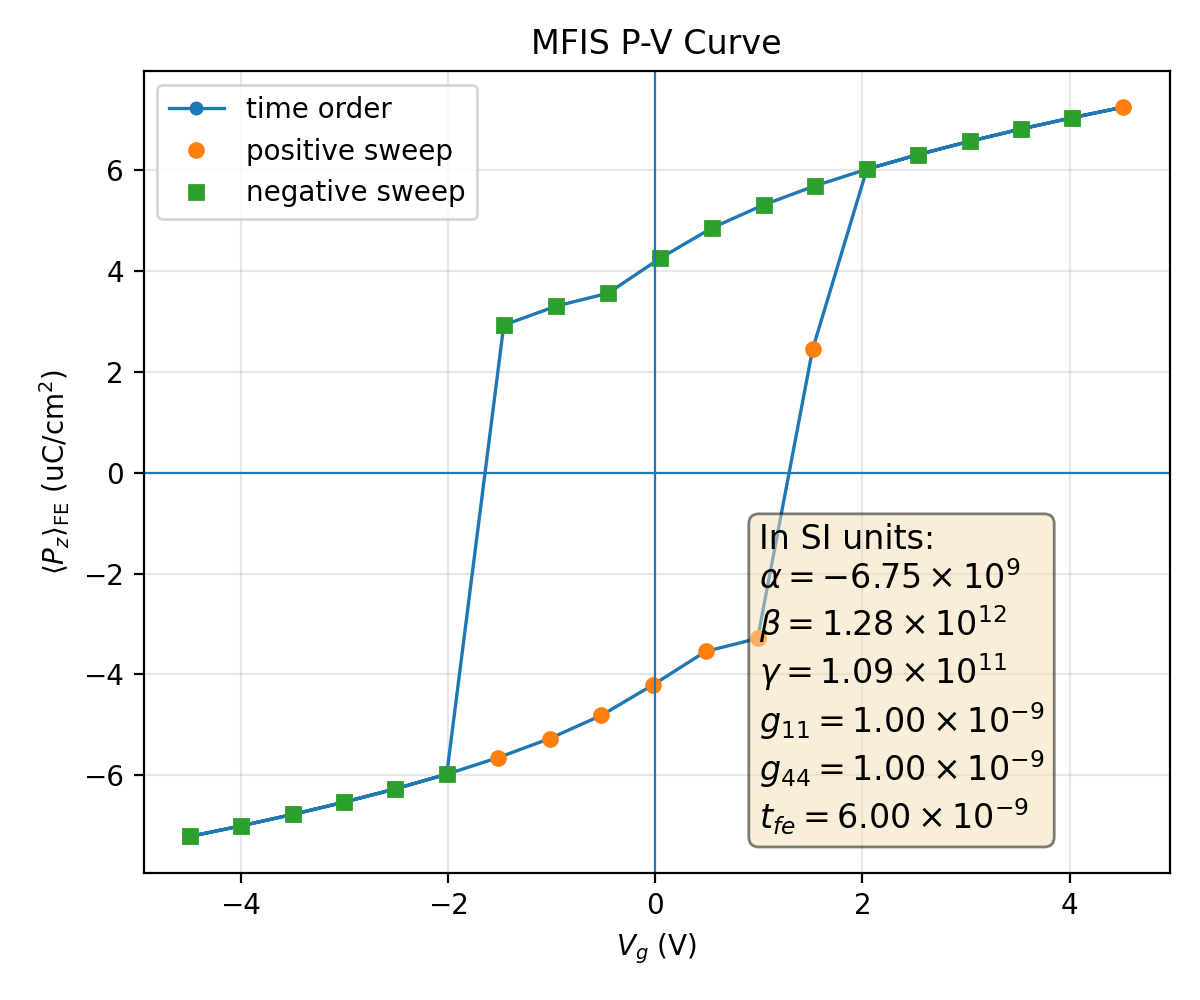

Data behind this chart, as committed beside it:
plotfile, step, P_mean, P_min, P_max, P_std, Vg_mean, Vg_min, Vg_max, Vg_std, Nx, Ny, Nz, num_FE_cells, sweep_direction
plt00009007, 9007, 0.07215, 0.05455, 0.07488, 0.005145, -4.489, -4.489, -4.489, 8.344978643510591e-14, 64, 64, 59, 53248, 0.0
plt00009035, 9035, 0.07005, 0.05186, 0.07222, 0.00531, -3.994, -3.994, -3.994, 2.470533124699118e-14, 64, 64, 59, 53248, 1.0
plt00009066, 9066, 0.06779, 0.04898, 0.06971, 0.005495, -3.499, -3.499, -3.499, 3.4395015705875715e-14, 64, 64, 59, 53248, 1.0
plt00009100, 9100, 0.06537, 0.0459, 0.06746, 0.0057, -3.004, -3.004, -3.004, 3.301294414913008e-14, 64, 64, 59, 53248, 1.0
plt00009138, 9138, 0.06272, 0.04255, 0.06502, 0.005931, -2.508, -2.508, -2.508, 8.553582142666183e-15, 64, 64, 59, 53248, 1.0
plt00009181, 9181, 0.05981, 0.03889, 0.06233, 0.00619, -2.012, -2.012, -2.012, 4.624448734981918e-15, 64, 64, 59, 53248, 1.0
plt00009231, 9231, 0.05653, 0.03483, 0.05933, 0.006485, -1.516, -1.516, -1.516, 4.163983922078639e-15, 64, 64, 59, 53248, 1.0
plt00009292, 9292, 0.05274, 0.03023, 0.05589, 0.006823, -1.018, -1.018, -1.018, 2.0432647369064887e-14, 64, 64, 59, 53248, 1.0
plt00009371, 9371, 0.04814, 0.02487, 0.05177, 0.007223, -0.5197, -0.5197, -0.5197, 1.8061928836083754e-15, 64, 64, 59, 53248, 1.0
plt00009493, 9493, 0.04206, 0.01823, 0.04643, 0.007728, -0.01861, -0.01861, -0.01861, 3.6411867455120824e-16, 64, 64, 59, 53248, 1.0
plt00009651, 9651, 0.03547, 0.01182, 0.04091, 0.008274, 0.4859, 0.4859, 0.4859, 3.9862480976048826e-15, 64, 64, 59, 53248, 1.0
plt00009828, 9828, 0.03287, 0.009542, 0.03886, 0.008514, 0.9885, 0.9885, 0.9885, 2.5702547226764185e-14, 64, 64, 59, 53248, 1.0
plt00011833, 11833, -0.02447, -0.07292, 0.07147, 0.05024, 1.519, 1.508, 1.527, 0.006302, 64, 64, 59, 53248, 1.0
plt00012188, 12188, -0.06021, -0.06271, -0.0394, 0.006154, 2.043, 2.043, 2.043, 4.3868335963902004e-08, 64, 64, 59, 53248, 1.0
plt00012226, 12226, -0.06312, -0.06539, -0.04306, 0.005895, 2.539, 2.539, 2.539, 4.402980471976873e-12, 64, 64, 59, 53248, 1.0
plt00012260, 12260, -0.06576, -0.06783, -0.0464, 0.005666, 3.034, 3.034, 3.034, 1.0979089739504792e-13, 64, 64, 59, 53248, 1.0
plt00012291, 12291, -0.06818, -0.07007, -0.04948, 0.005462, 3.53, 3.53, 3.53, 3.137578463473883e-14, 64, 64, 59, 53248, 1.0
plt00012319, 12319, -0.07043, -0.07271, -0.05235, 0.005279, 4.024, 4.024, 4.024, 7.765214449249362e-15, 64, 64, 59, 53248, 1.0
plt00012345, 12345, -0.07254, -0.07537, -0.05504, 0.005115, 4.519, 4.519, 4.519, 4.738753895670378e-14, 64, 64, 59, 53248, 1.0
plt00012373, 12373, -0.07043, -0.07271, -0.05235, 0.005279, 4.024, 4.024, 4.024, 2.7126726915561984e-15, 64, 64, 59, 53248, -1.0
plt00012403, 12403, -0.06818, -0.07007, -0.04948, 0.005462, 3.53, 3.53, 3.53, 1.256441903477964e-14, 64, 64, 59, 53248, -1.0
plt00012436, 12436, -0.06576, -0.06783, -0.0464, 0.005666, 3.034, 3.034, 3.034, 1.3074260873949165e-14, 64, 64, 59, 53248, -1.0
plt00012473, 12473, -0.06312, -0.06539, -0.04306, 0.005895, 2.539, 2.539, 2.539, 2.16986834595172e-14, 64, 64, 59, 53248, -1.0
plt00012515, 12515, -0.06021, -0.06271, -0.0394, 0.006154, 2.043, 2.043, 2.043, 9.354905487120434e-16, 64, 64, 59, 53248, -1.0
plt00012564, 12564, -0.05694, -0.05971, -0.03534, 0.006447, 1.546, 1.546, 1.546, 2.2941624510965736e-15, 64, 64, 59, 53248, -1.0
plt00012624, 12624, -0.05317, -0.05628, -0.03075, 0.006785, 1.049, 1.049, 1.049, 7.000240103381371e-15, 64, 64, 59, 53248, -1.0
plt00012701, 12701, -0.0486, -0.05218, -0.02539, 0.007184, 0.5506, 0.5506, 0.5506, 2.2633986948989007e-16, 64, 64, 59, 53248, -1.0
plt00012819, 12819, -0.04259, -0.04689, -0.01879, 0.007685, 0.04982, 0.04982, 0.04982, 5.588381455410624e-16, 64, 64, 59, 53248, -1.0
plt00012977, 12977, -0.03562, -0.04103, -0.01196, 0.00826, -0.4547, -0.4547, -0.4547, 4.950033970637075e-15, 64, 64, 59, 53248, -1.0
plt00013151, 13151, -0.03305, -0.039, -0.009695, 0.008496, -0.9573, -0.9573, -0.9573, 1.3949200133440695e-13, 64, 64, 59, 53248, -1.0
plt00013472, 13472, -0.02929, -0.03623, -0.00664, 0.00891, -1.462, -1.462, -1.462, 5.976694183963523e-08, 64, 64, 59, 53248, -1.0
plt00013582, 13582, 0.05981, 0.03889, 0.06233, 0.00619, -2.012, -2.012, -2.012, 1.6875783335128414e-10, 64, 64, 59, 53248, -1.0
plt00013620, 13620, 0.06272, 0.04255, 0.06502, 0.005931, -2.508, -2.508, -2.508, 2.6400323836843933e-14, 64, 64, 59, 53248, -1.0
plt00013654, 13654, 0.06537, 0.0459, 0.06746, 0.0057, -3.004, -3.004, -3.004, 4.556863711132236e-14, 64, 64, 59, 53248, -1.0
plt00013685, 13685, 0.06779, 0.04898, 0.06971, 0.005495, -3.499, -3.499, -3.499, 6.78372614889239e-15, 64, 64, 59, 53248, -1.0
plt00013713, 13713, 0.07005, 0.05186, 0.07222, 0.00531, -3.994, -3.994, -3.994, 6.905060640371374e-15, 64, 64, 59, 53248, -1.0
plt00013739, 13739, 0.07215, 0.05455, 0.07488, 0.005145, -4.489, -4.489, -4.489, 3.536108262671724e-14, 64, 64, 59, 53248, -1.0
